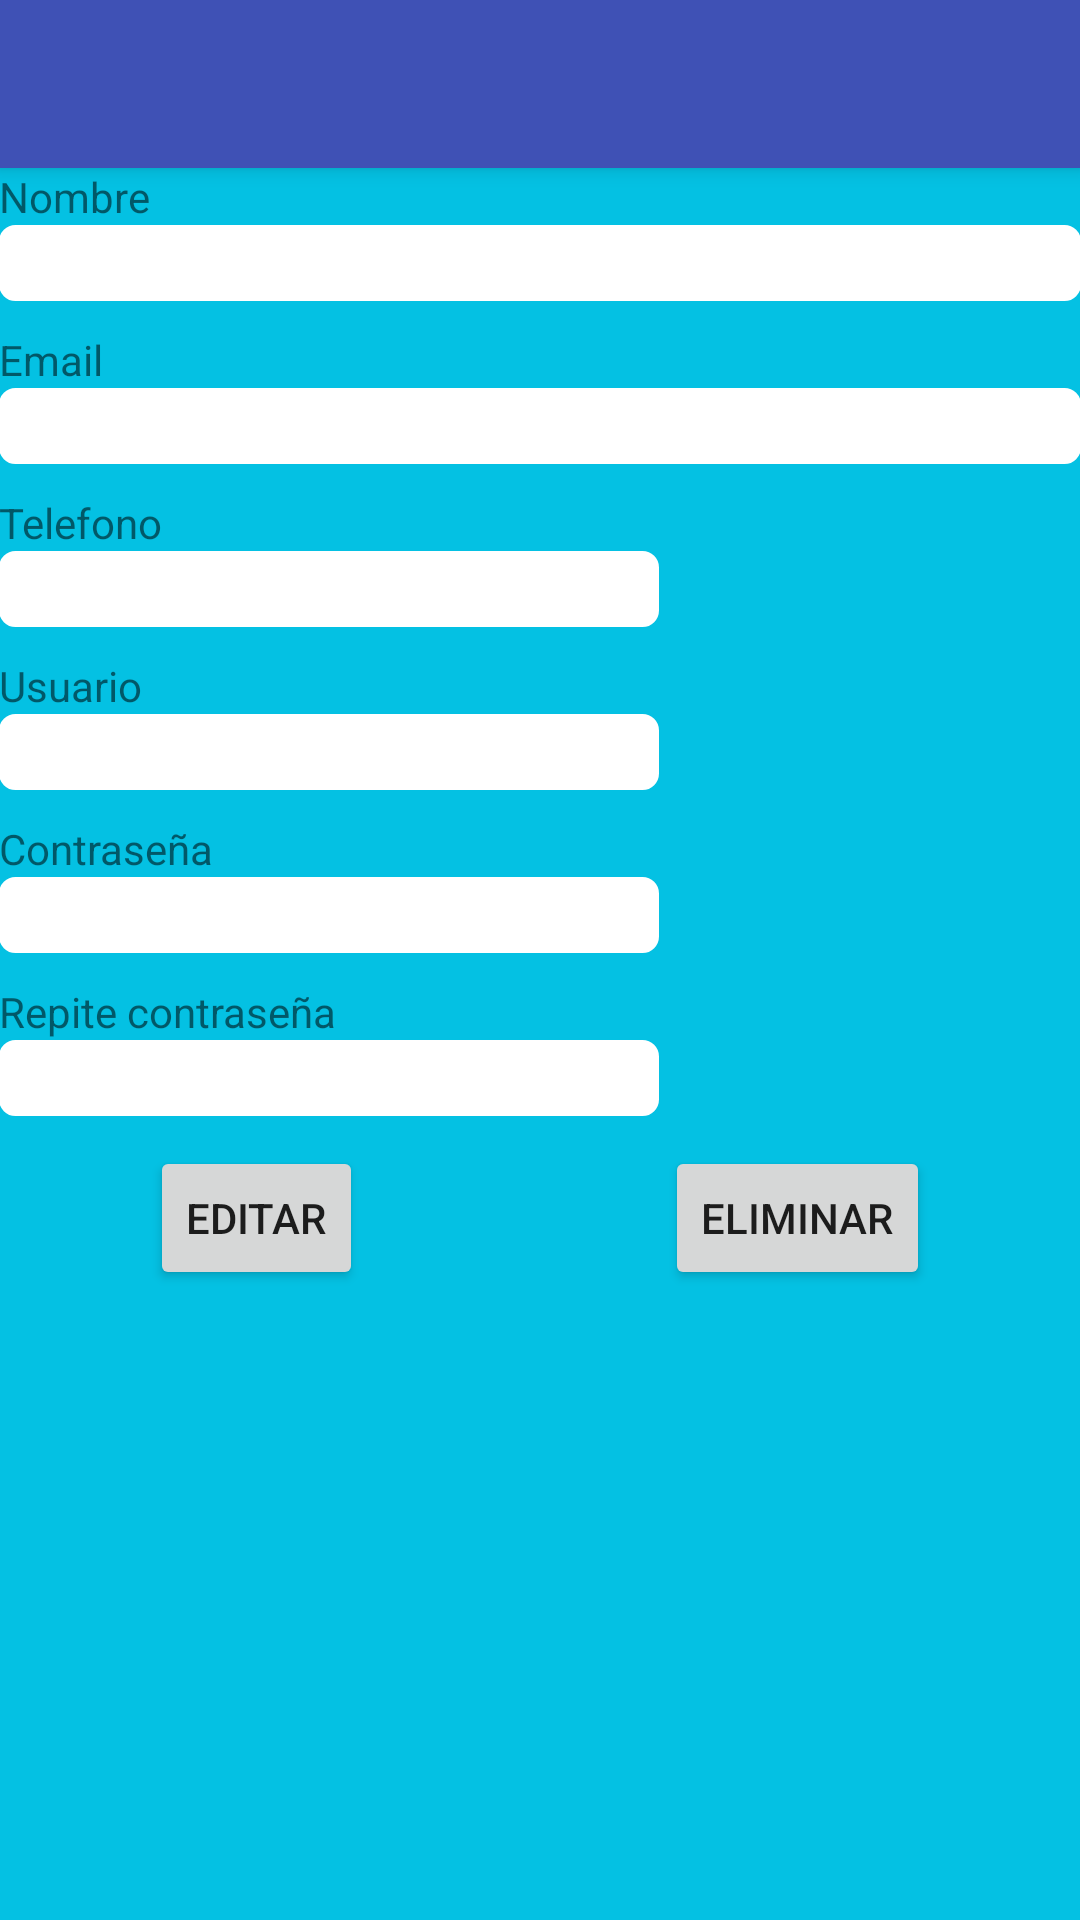

Android layout source for this screen:
<!-- AndroidManifest.xml: application theme AppTheme -->
<!-- res/layout/editar_profesor.xml -->
<?xml version="1.0" encoding="utf-8"?>
<android.support.design.widget.CoordinatorLayout xmlns:android="http://schemas.android.com/apk/res/android"
    xmlns:app="http://schemas.android.com/apk/res-auto"
    xmlns:tools="http://schemas.android.com/tools"
    android:layout_width="match_parent"
    android:layout_height="match_parent"
    android:fitsSystemWindows="true"
    tools:context="com.micolegio.lmmg.micolegio.CreacionProfesor">

    <android.support.design.widget.AppBarLayout
        android:layout_width="match_parent"
        android:layout_height="wrap_content"
        android:theme="@style/AppTheme.AppBarOverlay">

        <android.support.v7.widget.Toolbar
            android:id="@+id/toolbar"
            android:layout_width="match_parent"
            android:layout_height="?attr/actionBarSize"
            android:background="?attr/colorPrimary"
            app:popupTheme="@style/AppTheme.PopupOverlay" />

    </android.support.design.widget.AppBarLayout>

    <LinearLayout xmlns:android="http://schemas.android.com/apk/res/android"
        xmlns:app="http://schemas.android.com/apk/res-auto"
        xmlns:tools="http://schemas.android.com/tools"
        android:layout_width="match_parent"
        android:layout_height="match_parent"
        android:paddingBottom="@dimen/activity_vertical_margin"
        android:paddingLeft="@dimen/activity_horizontal_margin"
        android:paddingRight="@dimen/activity_horizontal_margin"
        android:paddingTop="@dimen/activity_vertical_margin"
        android:background="@color/fondo"
        app:layout_behavior="@string/appbar_scrolling_view_behavior"
        tools:context="com.micolegio.lmmg.micolegio.CreacionProfesor"
        tools:showIn="@layout/activity_creacion_profesor"
        android:orientation="vertical"
        android:onClick="cierraTeclado">

        <TextView
            android:layout_width="wrap_content"
            android:layout_height="wrap_content"
            android:text="Nombre"
            android:id="@+id/tNombre" />

        <EditText
            android:layout_width="fill_parent"
            android:layout_height="wrap_content"
            android:background="@drawable/rounded_corner"
            android:id="@+id/eNombre" />

        <TextView
            android:layout_width="wrap_content"
            android:layout_height="wrap_content"
            android:text="Email"
            android:id="@+id/tEmail"
            android:layout_marginTop="10dp" />

        <EditText
            android:layout_width="fill_parent"
            android:layout_height="wrap_content"
            android:background="@drawable/rounded_corner"
            android:id="@+id/eEmail" />

        <TextView
            android:layout_width="wrap_content"
            android:layout_height="wrap_content"
            android:text="Telefono"
            android:id="@+id/tTelefono"
            android:layout_marginTop="10dp" />

        <EditText
            android:layout_width="220dp"
            android:layout_height="wrap_content"
            android:background="@drawable/rounded_corner"
            android:id="@+id/eTelefono" />

        <TextView
            android:layout_width="wrap_content"
            android:layout_height="wrap_content"
            android:text="Usuario"
            android:id="@+id/tUsuario"
            android:layout_marginTop="10dp" />

        <EditText
            android:layout_width="220dp"
            android:layout_height="wrap_content"
            android:background="@drawable/rounded_corner"
            android:id="@+id/eUsuario"
            android:layout_below="@+id/tUsuario"
            android:layout_alignParentStart="true"
            android:layout_alignParentEnd="true" />

        <TextView
            android:layout_width="wrap_content"
            android:layout_height="wrap_content"
            android:text="Contraseña"
            android:id="@+id/tPass1"
            android:layout_centerVertical="true"
            android:layout_alignParentStart="true"
            android:layout_marginTop="10dp" />

        <EditText
            android:layout_width="220dp"
            android:layout_height="wrap_content"
            android:background="@drawable/rounded_corner"
            android:inputType="textPassword"
            android:ems="10"
            android:id="@+id/ePass1"
            android:layout_alignParentStart="true" />

        <TextView
            android:layout_width="wrap_content"
            android:layout_height="wrap_content"
            android:text="Repite contraseña"
            android:id="@+id/tPass2"
            android:layout_above="@+id/ePass1"
            android:layout_alignParentStart="true"
            android:layout_marginTop="10dp" />

        <EditText
            android:layout_width="220dp"
            android:layout_height="wrap_content"
            android:background="@drawable/rounded_corner"
            android:inputType="textPassword"
            android:ems="10"
            android:id="@+id/ePass2"
            android:layout_below="@+id/tPass1"
            android:layout_alignParentStart="true" />

        <TableLayout
            android:layout_width="fill_parent"
            android:layout_height="fill_parent"
            android:stretchColumns="0,1"
            android:layout_marginTop="10dp" >
            <TableRow android:layout_width="wrap_content"
                android:layout_height="wrap_content">
                <Button
                    style="?android:attr/buttonStyleSmall"
                    android:layout_width="wrap_content"
                    android:layout_height="wrap_content"
                    android:text="Editar"
                    android:id="@+id/bEditar"
                    android:onClick="crear"
                    android:layout_gravity="center" />
                <Button
                    style="?android:attr/buttonStyleSmall"
                    android:layout_width="wrap_content"
                    android:layout_height="wrap_content"
                    android:text="Eliminar"
                    android:id="@+id/bEliminar"
                    android:onClick="eliminar"
                    android:layout_gravity="center" />
            </TableRow>
        </TableLayout>






    </LinearLayout>

</android.support.design.widget.CoordinatorLayout>
<!-- res/layout/activity_creacion_profesor.xml (included above) -->
<?xml version="1.0" encoding="utf-8"?>
<android.support.design.widget.CoordinatorLayout xmlns:android="http://schemas.android.com/apk/res/android"
    xmlns:app="http://schemas.android.com/apk/res-auto"
    xmlns:tools="http://schemas.android.com/tools"
    android:layout_width="match_parent"
    android:layout_height="match_parent"
    android:fitsSystemWindows="true">

    <android.support.design.widget.AppBarLayout
        android:layout_width="match_parent"
        android:layout_height="wrap_content"
        android:theme="@style/AppTheme.AppBarOverlay">

        <android.support.v7.widget.Toolbar
            android:id="@+id/toolbar"
            android:layout_width="match_parent"
            android:layout_height="?attr/actionBarSize"
            android:background="?attr/colorPrimary"
            app:popupTheme="@style/AppTheme.PopupOverlay" />

    </android.support.design.widget.AppBarLayout>

    <LinearLayout xmlns:android="http://schemas.android.com/apk/res/android"
        xmlns:app="http://schemas.android.com/apk/res-auto"
        xmlns:tools="http://schemas.android.com/tools"
        android:layout_width="match_parent"
        android:layout_height="match_parent"
        android:paddingBottom="@dimen/activity_vertical_margin"
        android:paddingLeft="@dimen/activity_horizontal_margin"
        android:paddingRight="@dimen/activity_horizontal_margin"
        android:paddingTop="@dimen/activity_vertical_margin"
        android:background="@color/fondo"
        app:layout_behavior="@string/appbar_scrolling_view_behavior"
        tools:showIn="@layout/activity_creacion_profesor"
        android:orientation="vertical"
        android:onClick="cierraTeclado">

        <TextView
            android:layout_width="wrap_content"
            android:layout_height="wrap_content"
            android:text="Nombre"
            android:id="@+id/tNombre" />

        <EditText
            android:layout_width="fill_parent"
            android:layout_height="wrap_content"
            android:background="@drawable/rounded_corner"
            android:id="@+id/eNombre" />

        <TextView
            android:layout_width="wrap_content"
            android:layout_height="wrap_content"
            android:text="Email"
            android:id="@+id/tEmail"
            android:layout_marginTop="10dp" />

        <EditText
            android:layout_width="fill_parent"
            android:layout_height="wrap_content"
            android:background="@drawable/rounded_corner"
            android:id="@+id/eEmail" />

        <TextView
            android:layout_width="wrap_content"
            android:layout_height="wrap_content"
            android:text="Telefono"
            android:id="@+id/tTelefono"
            android:layout_marginTop="10dp" />

        <EditText
            android:layout_width="220dp"
            android:layout_height="wrap_content"
            android:background="@drawable/rounded_corner"
            android:id="@+id/eTelefono" />

        <TextView
            android:layout_width="wrap_content"
            android:layout_height="wrap_content"
            android:text="Usuario"
            android:id="@+id/tUsuario"
            android:layout_marginTop="10dp" />

        <EditText
            android:layout_width="220dp"
            android:layout_height="wrap_content"
            android:background="@drawable/rounded_corner"
            android:id="@+id/eUsuario"
            android:layout_below="@+id/tUsuario"
            android:layout_alignParentStart="true"
            android:layout_alignParentEnd="true" />

        <TextView
            android:layout_width="wrap_content"
            android:layout_height="wrap_content"
            android:text="Contraseña"
            android:id="@+id/tPass1"
            android:layout_centerVertical="true"
            android:layout_alignParentStart="true"
            android:layout_marginTop="10dp" />

        <EditText
            android:layout_width="220dp"
            android:layout_height="wrap_content"
            android:background="@drawable/rounded_corner"
            android:inputType="textPassword"
            android:ems="10"
            android:id="@+id/ePass1"
            android:layout_alignParentStart="true" />

        <TextView
            android:layout_width="wrap_content"
            android:layout_height="wrap_content"
            android:text="Repite contraseña"
            android:id="@+id/tPass2"
            android:layout_above="@+id/ePass1"
            android:layout_alignParentStart="true"
            android:layout_marginTop="10dp" />

        <EditText
            android:layout_width="220dp"
            android:layout_height="wrap_content"
            android:background="@drawable/rounded_corner"
            android:inputType="textPassword"
            android:ems="10"
            android:id="@+id/ePass2"
            android:layout_below="@+id/tPass1"
            android:layout_alignParentStart="true" />

        <Button
            style="?android:attr/buttonStyleSmall"
            android:layout_width="wrap_content"
            android:layout_height="wrap_content"
            android:text="Crear"
            android:id="@+id/bCrear"
            android:onClick="crear"
            android:layout_gravity="center_horizontal"
            android:layout_marginTop="30dp"/>

    </LinearLayout>

</android.support.design.widget.CoordinatorLayout>
<!-- resources referenced by this layout -->
<resources>
  <color name="fondo">#04C1E3</color>
  <!-- drawable rounded_corner (drawable) -->
  <?xml version="1.0" encoding="utf-8"?>
  <shape xmlns:android="http://schemas.android.com/apk/res/android" >
      <stroke
          android:width="1dp"
          android:color="#FFFFFF" />
  
      <solid android:color="#ffffff" />
  
      <padding
          android:left="1dp"
          android:right="1dp"
          android:top="1dp" />
  
      <corners android:radius="5dp" />
  </shape>
  <style name="AppTheme.AppBarOverlay" parent="ThemeOverlay.AppCompat.Dark.ActionBar" />
  <style name="AppTheme.PopupOverlay" parent="ThemeOverlay.AppCompat.Light" />
  <style name="AppTheme" parent="Theme.AppCompat.Light.DarkActionBar">
          
          <item name="colorPrimary">@color/colorPrimary</item>
          <item name="colorPrimaryDark">@color/colorPrimaryDark</item>
          <item name="colorAccent">@color/colorAccent</item>
          <item name="android:windowContentTransitions">true</item>
      </style>
  <color name="colorPrimary">#3F51B5</color>
  <color name="colorPrimaryDark">#303F9F</color>
  <color name="colorAccent">#FF4081</color>
</resources>
